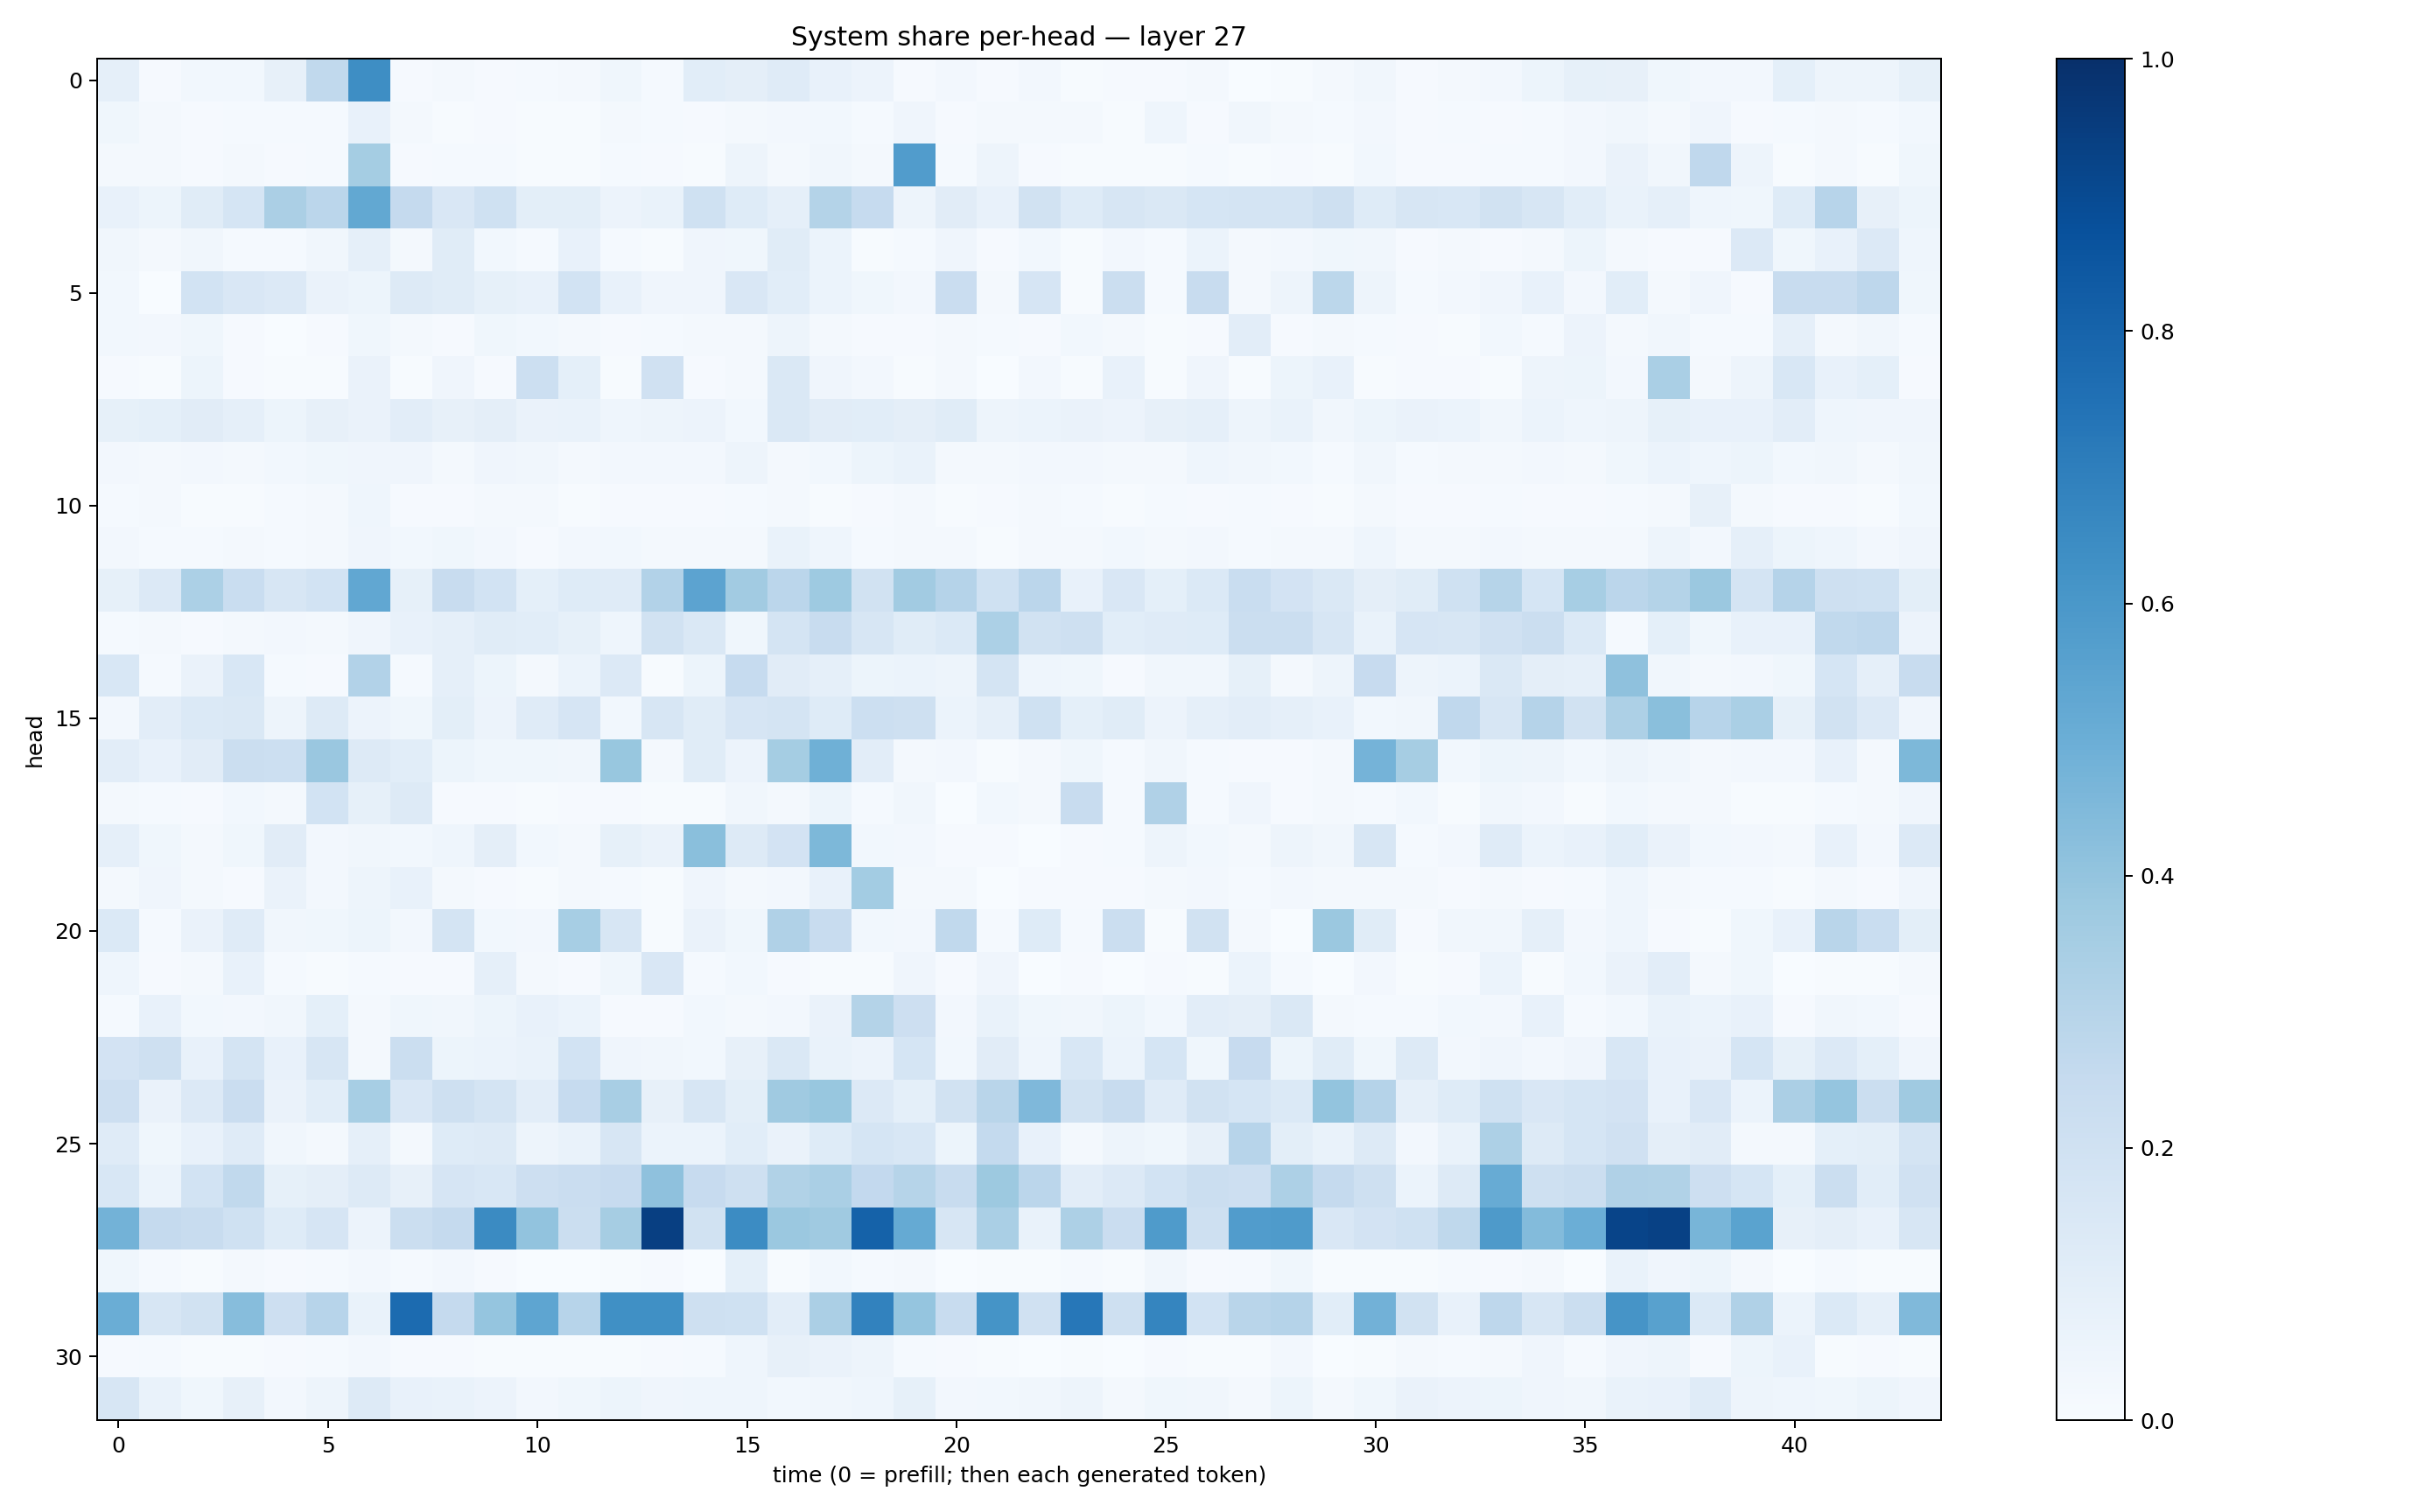

Values plotted in this chart, from the file beside it:
0.08902702, 0.0111171305, 0.029275626, 0.028872717, 0.0808996, 0.26277727, 0.63936776, 0.010708342, 0.022757048, 0.009156481, 0.011812892, 0.018111497, 0.036060918, 0.012071646, 0.10630377, 0.09704682, 0.11802406, 0.072015606, 0.05839301, 0.010638409, 0.025340915, 0.010656171, 0.026547534, 0.0062949276
0.03845, 0.01671, 0.01107, 0.01184, 0.01411, 0.01455, 0.07191, 0.02076, 0.006553, 0.01034, 0.007584, 0.007198, 0.01907, 0.01237, 0.008, 0.01951, 0.02365, 0.02885, 0.01273, 0.04287, 0.008732, 0.02262, 0.01605, 0.01607
0.02298, 0.01613, 0.00791, 0.02282, 0.01109, 0.01266, 0.3523, 0.009463, 0.01202, 0.01213, 0.006018, 0.005277, 0.01534, 0.008434, 0.0071, 0.04797, 0.01568, 0.03512, 0.01728, 0.5744, 0.01346, 0.04989, 0.00971, 0.006489
0.07708, 0.05426, 0.1136, 0.1695, 0.3338, 0.2832, 0.527, 0.2523, 0.1509, 0.2004, 0.09927, 0.1007, 0.05733, 0.068, 0.2026, 0.1236, 0.0887, 0.3053, 0.2494, 0.04813, 0.1098, 0.07329, 0.1943, 0.1219
0.03172, 0.01777, 0.0322, 0.01552, 0.01525, 0.03223, 0.08613, 0.01582, 0.1149, 0.02783, 0.01499, 0.07191, 0.01517, 0.004899, 0.03924, 0.03805, 0.1148, 0.06063, 0.007667, 0.01515, 0.04062, 0.00785, 0.02812, 0.006726
0.02798, 0.003489, 0.187, 0.1504, 0.133, 0.06262, 0.05102, 0.132, 0.1138, 0.08333, 0.07419, 0.186, 0.07192, 0.0397, 0.03915, 0.152, 0.106, 0.0596, 0.03832, 0.02435, 0.2274, 0.01567, 0.1673, 0.004748
0.02913, 0.02704, 0.03658, 0.01097, 0.003759, 0.01041, 0.03519, 0.01959, 0.01151, 0.03565, 0.02989, 0.02006, 0.007997, 0.01466, 0.01615, 0.02077, 0.05043, 0.02136, 0.0114, 0.008791, 0.01717, 0.01216, 0.009809, 0.02927
0.01017, 0.007197, 0.05457, 0.008621, 0.005204, 0.006128, 0.06257, 0.005476, 0.04122, 0.01022, 0.2166, 0.09034, 0.007264, 0.1982, 0.01133, 0.02016, 0.1421, 0.04166, 0.02571, 0.005771, 0.02013, 0.002892, 0.02578, 0.004829
0.08225, 0.09278, 0.111, 0.08843, 0.05116, 0.07863, 0.06325, 0.1025, 0.07944, 0.09561, 0.06443, 0.06727, 0.04324, 0.05033, 0.05744, 0.02822, 0.145, 0.1131, 0.1072, 0.09389, 0.116, 0.05056, 0.06237, 0.06475
0.02364, 0.0213, 0.02373, 0.01935, 0.02839, 0.03692, 0.04294, 0.0405, 0.0216, 0.04119, 0.03211, 0.017, 0.02695, 0.02727, 0.02393, 0.04983, 0.02051, 0.029, 0.05399, 0.06872, 0.02209, 0.01835, 0.02634, 0.02376
0.01447, 0.01871, 0.00612, 0.006413, 0.01376, 0.01895, 0.04554, 0.008343, 0.0087, 0.01577, 0.01924, 0.004697, 0.009927, 0.0117, 0.01093, 0.01466, 0.02246, 0.007534, 0.01085, 0.02111, 0.006104, 0.008797, 0.02039, 0.01343
0.02503, 0.01531, 0.01405, 0.01696, 0.01493, 0.01609, 0.04117, 0.03093, 0.03652, 0.0238, 0.00953, 0.02607, 0.0308, 0.01913, 0.0201, 0.01893, 0.06888, 0.04668, 0.01534, 0.01888, 0.01886, 0.007544, 0.01574, 0.01971
0.08478, 0.1366, 0.3302, 0.231, 0.1615, 0.1844, 0.529, 0.08232, 0.2354, 0.1852, 0.09111, 0.1227, 0.1179, 0.3087, 0.5439, 0.3617, 0.2838, 0.3732, 0.1894, 0.3604, 0.3033, 0.1993, 0.2848, 0.07583
0.01308, 0.01909, 0.008208, 0.01886, 0.02517, 0.01785, 0.04024, 0.07557, 0.08821, 0.1161, 0.1062, 0.08208, 0.04526, 0.1922, 0.1445, 0.03698, 0.1774, 0.2353, 0.1622, 0.1134, 0.1386, 0.3294, 0.1927, 0.207
0.1544, 0.0131, 0.06465, 0.1541, 0.01371, 0.01107, 0.3098, 0.01515, 0.08831, 0.05411, 0.02003, 0.05918, 0.1352, 0.005303, 0.05433, 0.2497, 0.1109, 0.08668, 0.05326, 0.06245, 0.04738, 0.1726, 0.0447, 0.03744
0.02382, 0.1016, 0.1369, 0.142, 0.04868, 0.1314, 0.05525, 0.03532, 0.0992, 0.05731, 0.1182, 0.1654, 0.02902, 0.1572, 0.1169, 0.1671, 0.1786, 0.1221, 0.2166, 0.2069, 0.06206, 0.08852, 0.2022, 0.09255
0.1026, 0.07703, 0.1132, 0.2231, 0.218, 0.3866, 0.1302, 0.1079, 0.05223, 0.03568, 0.03864, 0.03356, 0.3886, 0.01597, 0.116, 0.05739, 0.352, 0.4906, 0.1044, 0.01634, 0.02704, 0.006478, 0.0167, 0.03625
0.01583, 0.01263, 0.009218, 0.02975, 0.02122, 0.184, 0.08406, 0.131, 0.01006, 0.01071, 0.004132, 0.009413, 0.008347, 0.00673, 0.007316, 0.03296, 0.01966, 0.05115, 0.01186, 0.03127, 0.002334, 0.02858, 0.01824, 0.2421
0.08782, 0.03525, 0.01721, 0.03567, 0.1094, 0.02404, 0.03203, 0.03043, 0.04582, 0.097, 0.02849, 0.02075, 0.08371, 0.06541, 0.4234, 0.1328, 0.1802, 0.4532, 0.02868, 0.02499, 0.009543, 0.01058, 0.003786, 0.01021
0.01736, 0.0399, 0.01833, 0.007967, 0.06388, 0.02462, 0.05004, 0.07034, 0.01965, 0.008454, 0.006351, 0.01752, 0.01344, 0.005239, 0.04059, 0.02333, 0.02665, 0.07734, 0.3565, 0.02013, 0.01602, 0.002421, 0.008735, 0.008294
0.1382, 0.01451, 0.06638, 0.1187, 0.03302, 0.03635, 0.0531, 0.02616, 0.175, 0.02837, 0.02704, 0.3439, 0.163, 0.007239, 0.06365, 0.03895, 0.318, 0.2404, 0.03066, 0.02676, 0.264, 0.01267, 0.1215, 0.01261
0.04318, 0.008432, 0.0226, 0.07448, 0.01376, 0.005023, 0.01356, 0.008382, 0.009076, 0.08642, 0.0199, 0.01103, 0.03862, 0.1485, 0.01287, 0.02856, 0.01097, 0.005775, 0.00769, 0.03989, 0.008972, 0.04202, 0.003316, 0.008725
0.01555, 0.07559, 0.03101, 0.0237, 0.03145, 0.09365, 0.01773, 0.03522, 0.03249, 0.05116, 0.0779, 0.05903, 0.009872, 0.01146, 0.02776, 0.02251, 0.02666, 0.06346, 0.3074, 0.2123, 0.02581, 0.06966, 0.03528, 0.03468
0.1806, 0.2094, 0.07803, 0.1781, 0.07336, 0.1594, 0.0212, 0.2232, 0.0515, 0.06098, 0.0672, 0.1861, 0.04083, 0.03448, 0.02857, 0.07878, 0.1422, 0.06702, 0.05488, 0.1705, 0.02984, 0.1109, 0.0465, 0.1559
0.2127, 0.06346, 0.1348, 0.2273, 0.06482, 0.1072, 0.3467, 0.1506, 0.2045, 0.1792, 0.1028, 0.2473, 0.3428, 0.08061, 0.1586, 0.1008, 0.3678, 0.3904, 0.1342, 0.09321, 0.1921, 0.2907, 0.4518, 0.1906
0.1187, 0.03826, 0.07527, 0.121, 0.03278, 0.022, 0.08825, 0.02141, 0.1213, 0.1298, 0.04847, 0.06896, 0.1607, 0.06219, 0.0597, 0.1081, 0.06492, 0.1248, 0.1701, 0.1556, 0.05106, 0.2557, 0.07434, 0.02226
0.1542, 0.06194, 0.1842, 0.2646, 0.0854, 0.09683, 0.1271, 0.07937, 0.1646, 0.1538, 0.2112, 0.2288, 0.2459, 0.4127, 0.2457, 0.2039, 0.314, 0.337, 0.2609, 0.2985, 0.2358, 0.3766, 0.2836, 0.1025
0.477, 0.2536, 0.2366, 0.1998, 0.1228, 0.1671, 0.05549, 0.2217, 0.2513, 0.6516, 0.4035, 0.2197, 0.3478, 0.94, 0.1923, 0.6465, 0.3798, 0.371, 0.8049, 0.5166, 0.1575, 0.3379, 0.06672, 0.3261
0.03557, 0.01234, 0.004112, 0.01665, 0.01006, 0.01468, 0.02544, 0.0124, 0.02632, 0.009936, 0.003314, 0.002387, 0.004974, 0.00916, 0.002461, 0.09014, 0.00418, 0.02947, 0.01559, 0.02127, 0.003493, 0.004414, 0.004126, 0.01187
0.5032, 0.1623, 0.1917, 0.4329, 0.2143, 0.2962, 0.06712, 0.7729, 0.2512, 0.3978, 0.5388, 0.2961, 0.632, 0.6325, 0.2063, 0.2013, 0.1053, 0.3351, 0.6804, 0.3976, 0.237, 0.6145, 0.1988, 0.7244
0.01069, 0.01331, 0.00548, 0.004102, 0.009576, 0.01358, 0.02389, 0.01034, 0.01091, 0.007793, 0.00531, 0.005095, 0.006945, 0.008341, 0.01443, 0.04415, 0.08111, 0.06493, 0.0483, 0.01426, 0.008133, 0.005359, 0.002268, 0.006111
0.1566, 0.06806, 0.03579, 0.08057, 0.02692, 0.04809, 0.1297, 0.07589, 0.06784, 0.05596, 0.02471, 0.03627, 0.05196, 0.04036, 0.04518, 0.04355, 0.02889, 0.03425, 0.04355, 0.08351, 0.02479, 0.0291, 0.03258, 0.04725
